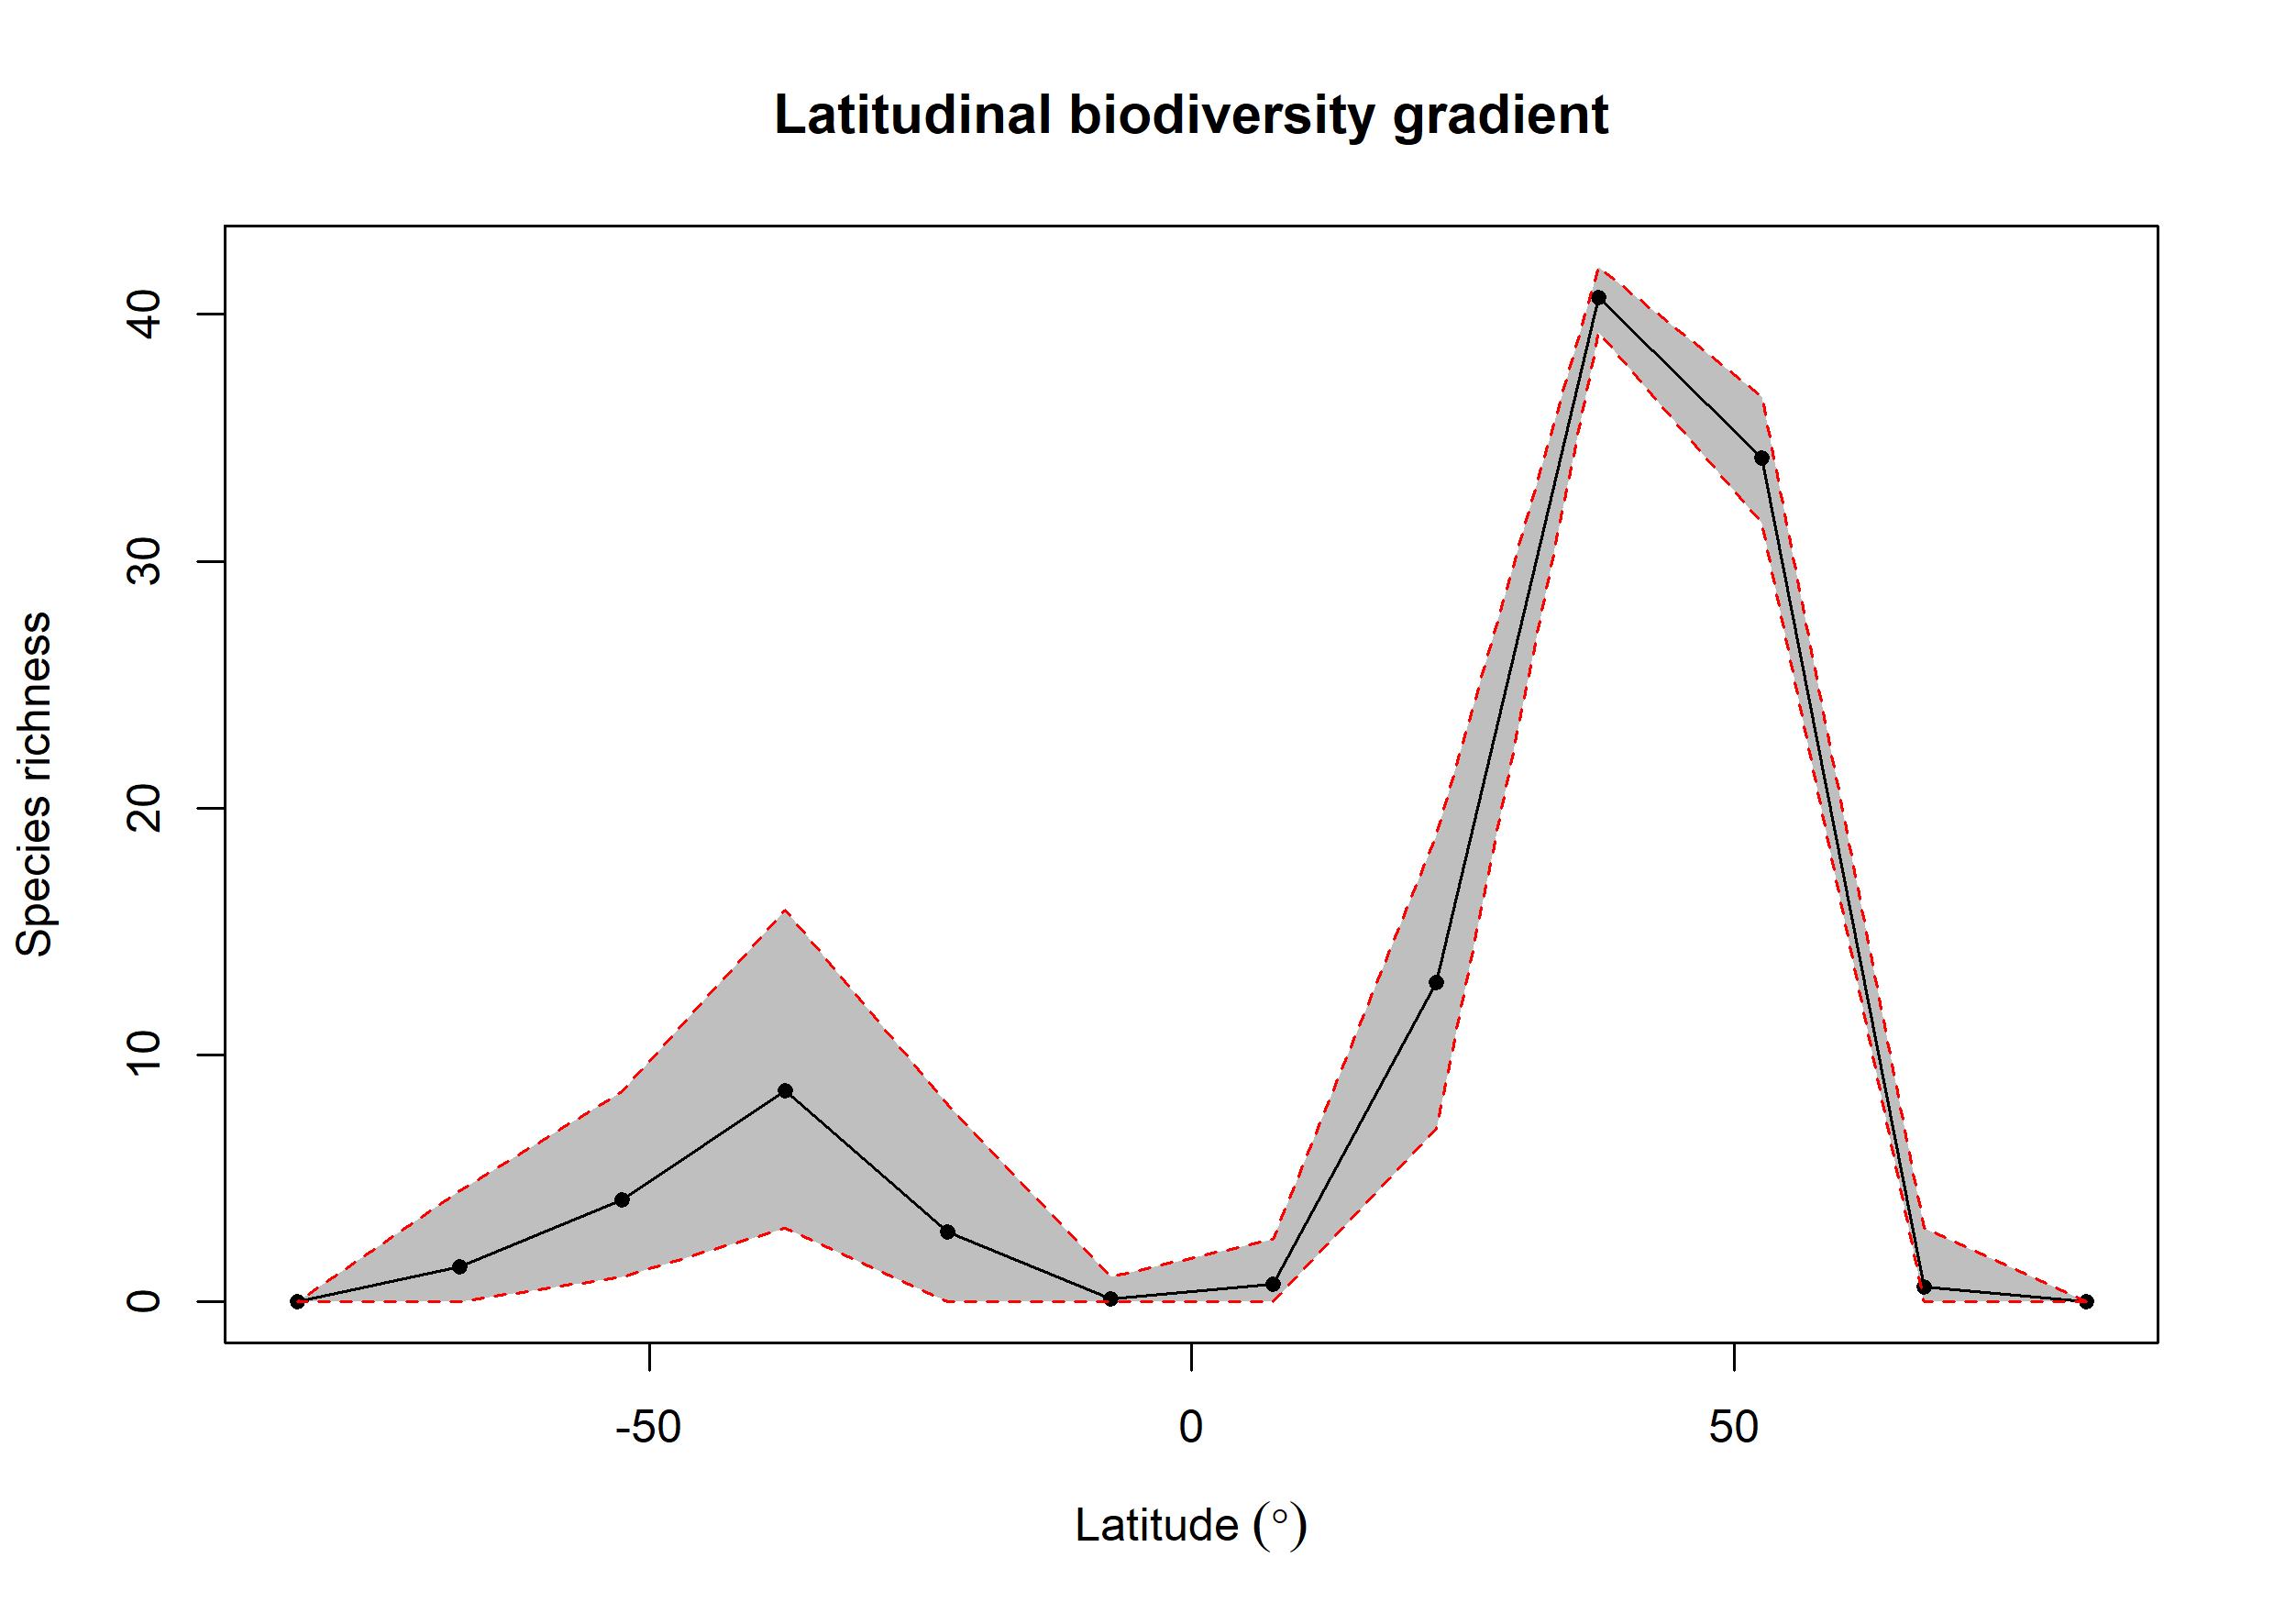

Source data for this figure (header and first rows):
bin, max, min, mid, hemisphere, mean_richness, CI.Lower, CI.Upper
1, 90, 75, 82.5, N, 0.01, 0, 0
2, 75, 60, 67.5, N, 0.61, 0, 3
3, 60, 45, 52.5, N, 34.17, 31.54, 36.67
4, 45, 30, 37.5, N, 40.69, 39.28, 41.92
5, 30, 15, 22.5, N, 12.94, 6.996, 18.9
6, 15, 0, 7.5, N, 0.71, 0, 2.525
7, 0, -15, -7.5, S, 0.11, 0, 1
8, -15, -30, -22.5, S, 2.819, 0, 7.985
9, -30, -45, -37.5, S, 8.572, 3, 15.88
10, -45, -60, -52.5, S, 4.146, 1, 8.506
11, -60, -75, -67.5, S, 1.42, 0, 4.525
12, -75, -90, -82.5, S, NA, NA, NA
